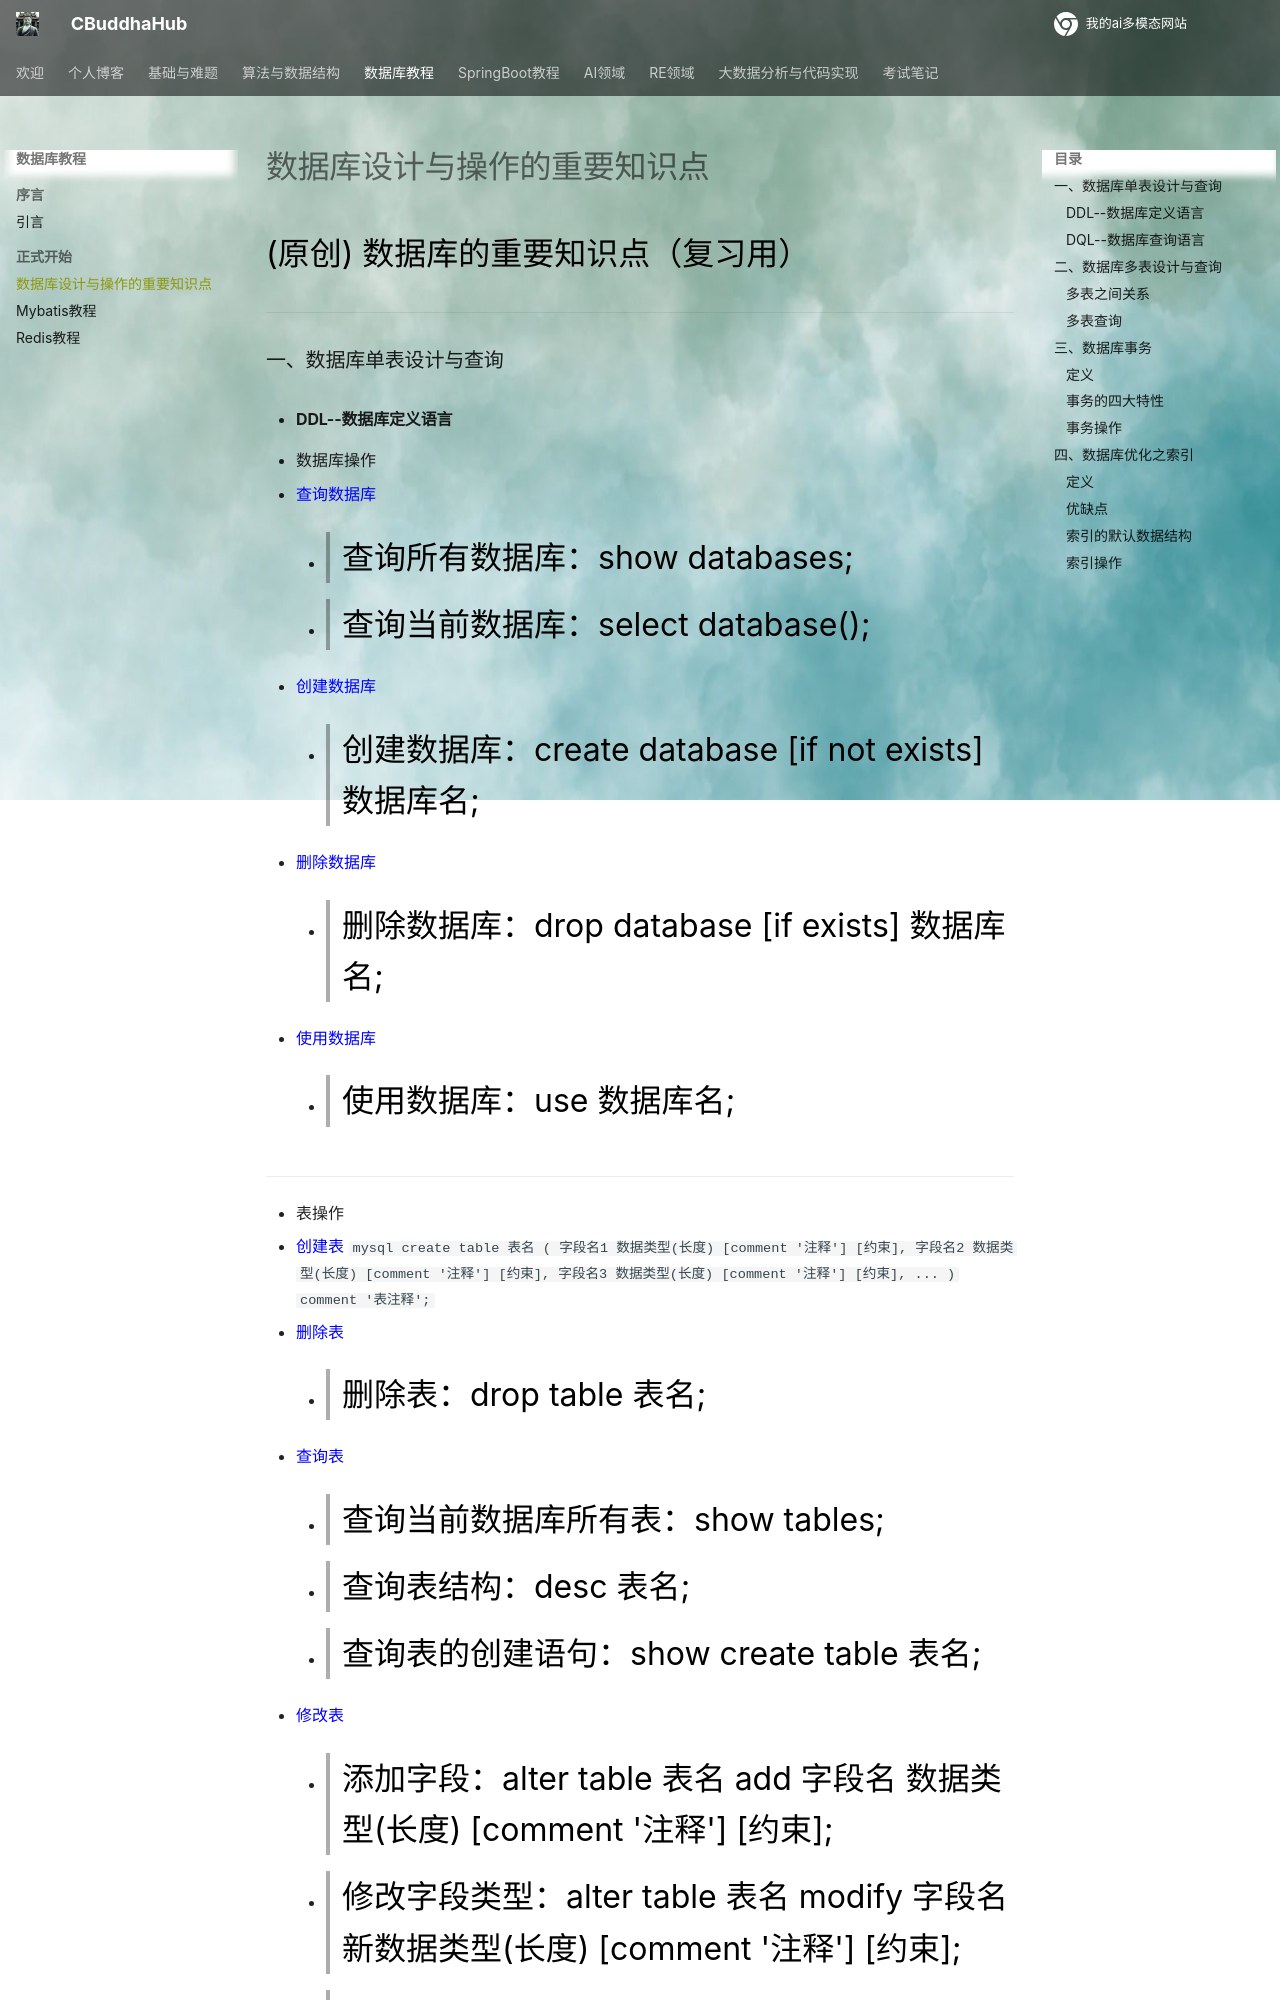

repository: CrazyBuddha-Max/CBuddhaDocs · page: db/数据库设计与操作的重要知识点/index.html · generator: mkdocs

---
comments: true
---
(原创) 数据库的重要知识点（复习用）
***
### 一、数据库单表设计与查询
- #### DDL--数据库定义语言
- 数据库操作
   - <span style='color:blue'>查询数据库 </span>
     - > 查询所有数据库：show databases;
     - > 查询当前数据库：select database();
   - <span style='color:blue'>创建数据库 </span>
     - > 创建数据库：create database [if not exists] 数据库名;
   - <span style='color:blue'>删除数据库 </span>
     - > 删除数据库：drop database [if exists] 数据库名;
   - <span style='color:blue'>使用数据库 </span>
     - > 使用数据库：use 数据库名;
***
 - 表操作
   - <span style='color:blue'>创建表 </span>
      ```mysql
       create table 表名
       (
          字段名1 数据类型(长度) [comment '注释'] [约束],
          字段名2 数据类型(长度) [comment '注释'] [约束],
          字段名3 数据类型(长度) [comment '注释'] [约束],
          ...
       ) comment '表注释';
       ```
   - <span style='color:blue'>删除表 </span>
     - > 删除表：drop table 表名;
   - <span style='color:blue'>查询表 </span>
     - > 查询当前数据库所有表：show tables;
     - > 查询表结构：desc 表名;
     - > 查询表的创建语句：show create table 表名;
